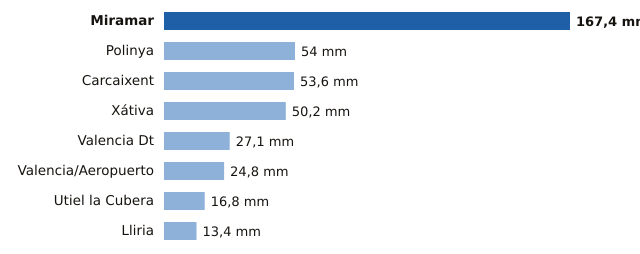

The data file committed next to this chart (first rows):
estacion, provincia, mm
Miramar, Valencia, 167.4
Polinya, Valencia, 54.0
Carcaixent, Valencia, 53.6
Xátiva, Valencia, 50.2
Valencia Dt, Valencia, 27.1
Valencia/Aeropuerto, Valencia, 24.8
Utiel la Cubera, Valencia, 16.8
Lliria, Valencia, 13.4
